Labelled photos from "data_split", an image-classification folder in militarychelick/mango_neiroset. The possible labels are: anthracnose, bacterial canker, cutting weevil, die back, gall midge, healthy, powdery mildew, sooty mould.

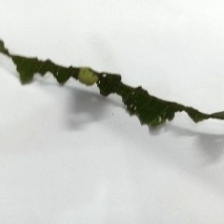
Label: bacterial canker

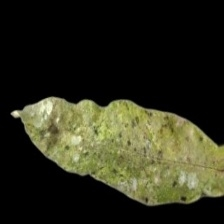
Label: sooty mould

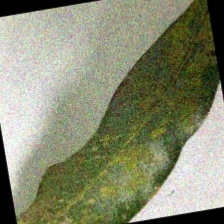
Label: powdery mildew

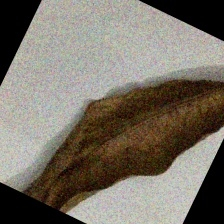
Label: die back

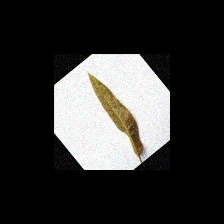
Label: anthracnose

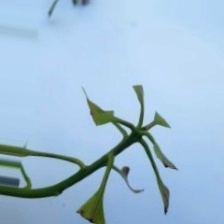
Label: cutting weevil
